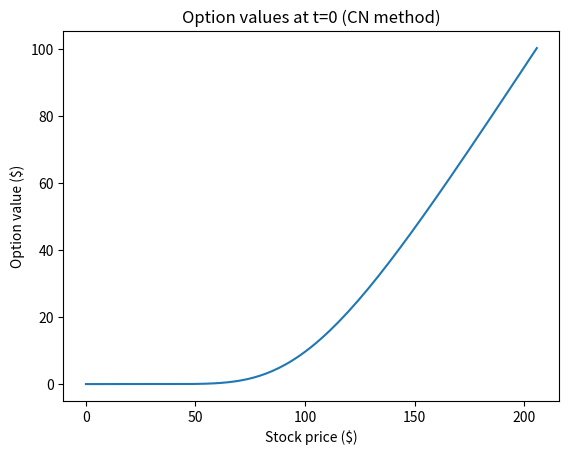
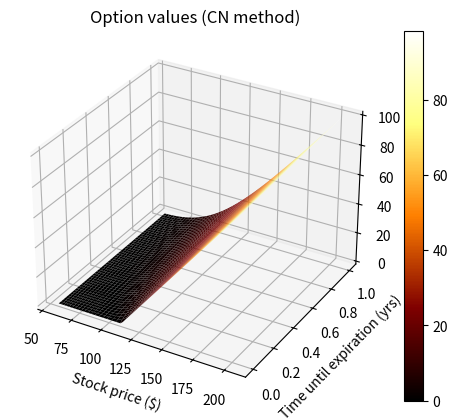
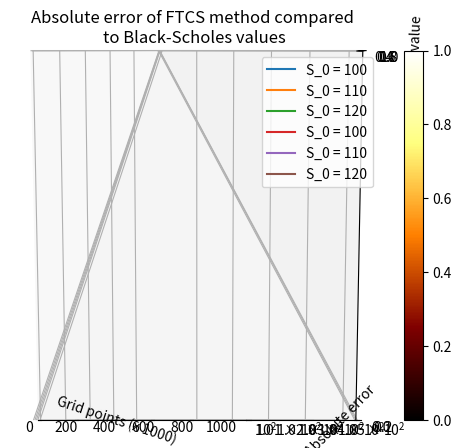

Generate these figures, in order, with matplotlib:
import numpy as np
import matplotlib.pyplot as plt
from mpl_toolkits.mplot3d import Axes3D

def solve_system(B, A, V, f, timesteps):
    """
    Takes the linear systems specified by the FTCS/CN methods and solves them.
    """

    # save all the solved data for later so we can plot
    V_data = [V]

    # invert matrix B only once to save comp time
    B_inv = np.linalg.inv(B)

    # now we also need identity matrix for the solver
    I = np.identity(len(A))

    for _ in range(1, timesteps):
        V_new = np.linalg.solve(I, B_inv.dot(A.dot(V) + f))
        V = V_new

        # manually set the boundaries
        V_new[-1] = np.exp(7); V_new[0] = 0

        # save the data
        V_data.append(V)

    # return the data as an array
    return np.array(V_data)

def get_FTCS_delta(V, dx, S_list):
    """get the delta's from a V vector, FTCS method"""

    D_vector = []

    for i in range(1,len(V)-1):
        D = (1/(2*dx*S_list[i])) * (V[i+1] - V[i-1])
        D_vector.append(D)
    return D_vector

def get_CN_delta(V1, V2, dx, S_list):
    """get the delta's from V vector, CN method"""

    D_vector = []

    for i in range(1,len(V)-1):
        D = (1/(4*dx*S_list[i])) * (V1[i+1] - V1[i-1] + V2[i+1] - V2[i-1])
        D_vector.append(D)
    return D_vector

def initialize_FTCS_matrix(timesteps, spacesteps, X_max, X_min, T, r, sigma):
    """Sets up the matrices for the FTCS method"""

    # first determine dx and dt
    dt = T/(timesteps-1)
    dx = (X_max-X_min)/(spacesteps-1)

    # for FTCS, the B-matrix is just the identity
    B = np.identity(spacesteps)

    # set up the vectors for the A-matrix including boundary conditions

    # upper diag
    a_1 = np.array([(r-0.5*sigma**2)*dt/(2*dx) + 0.5*sigma**2*(dt/dx**2) for _ in range(spacesteps-1)])

    # diag
    a_2 = np.array([1 - r*dt - sigma**2*(dt/dx**2) for _ in range(spacesteps)])

    # lower diag
    a_3 = np.array([-(r-0.5*sigma**2)*dt/(2*dx) + 0.5*sigma**2*(dt/dx**2) for _ in range(spacesteps-1)])

    # set up the sparse matrix by adding the diagonals
    A = np.diagflat(a_1, k=1) + np.diagflat(a_2, k=0) + np.diagflat(a_3, k=-1)

    # set up the extra vector for the boundary condition
    f = np.array([0 for i in range(spacesteps)])
    f[-1] = np.exp(X_max)
    
    # return the necessary matrices/vectors for the FTCS
    return B, A, f

    
def initialize_CN_matrix(timesteps, spacesteps, X_max, X_min, T, r, sigma):
    """Sets up the matrices for the CN method"""

    # first determine dx and dt
    dt = T/(timesteps-1)
    dx = (X_max-X_min)/(spacesteps-1)

    # set up B matrix
    B = np.identity(spacesteps)

    # upper diag
    b_1 = np.array([-(r-0.5*sigma**2)*dt/(4*dx) - 0.25*sigma**2*(dt/dx**2) for _ in range(spacesteps-1)])

    # diag
    b_2 = np.array([1+0.5*sigma**2*(dt/dx**2) + r*dt/2 for _ in range(spacesteps)])

    # lower diag
    b_3 = np.array([(r-0.5*sigma**2)*dt/(4*dx) - 0.25*sigma**2*(dt/dx**2) for _ in range(spacesteps-1)])

    B = np.diagflat(b_1, k=1) + np.diagflat(b_2, k=0) + np.diagflat(b_3, k=-1) 

    # set up the vectors for the A-matrix including boundary conditions

    # upper diag
    a_1 = np.array([(r-0.5*sigma**2)*dt/(4*dx) + 0.25*sigma**2*(dt/dx**2) for _ in range(spacesteps-1)])

    # diag
    a_2 = np.array([1 - 0.5*sigma**2*dt/(dx**2) - 0.5*r*dt  for _ in range(spacesteps)])

    # lower diag
    a_3 = np.array([-(r-0.5*sigma**2)*dt/(4*dx) + 0.25*sigma**2*(dt/dx**2) for _ in range(spacesteps-1)])

    # set up the sparse matrix by adding the diagonals
    A = np.diagflat(a_1, k=1) + np.diagflat(a_2, k=0) + np.diagflat(a_3, k=-1)

    # set up the extra vector for the boundary condition
    f = np.array([0 for i in range(spacesteps)])
    f[-1] =  ((r-0.5*sigma**2)*dt/(4*dx) + 0.25*sigma**2*(dt/dx**2) - -(r-0.5*sigma**2)*dt/(4*dx) - 0.25*sigma**2*(dt/dx**2)) * np.exp(X_max)
    
    # return the necessary matrices/vectors for the FTCS
    return B, A, f


if __name__ == "__main__":

    # details for the algorithm
    method = 'CN' #'FTCS'
    spacesteps = 500
    timesteps = 1000
    r = 0.04
    T = 1
    sigma = 0.3
    X_min = -2
    X_max = 7
    K = 110
    S_0 = 100
    dx = (X_max - X_min)/(spacesteps-1)

    # initialize the FTCS or CN details
    if method == 'FTCS':
        B, A, f = initialize_FTCS_matrix(timesteps, spacesteps, X_max, X_min, T, r, sigma)
    else:
        B, A, f = initialize_CN_matrix(timesteps, spacesteps, X_max, X_min, T, r, sigma)

    # make an X_list such that we have exactly our wanted S_0 price for comparison reasons
    X_list = [np.log(S_0) - dx*i for i in range(int(spacesteps*0.75)+1)][::-1] + [np.log(S_0) + dx*i for i in range(1, int(spacesteps*0.25))]

    # if the array isn't exactly spacesteps long because of rounding, add an additional term
    if len(X_list) != spacesteps:
        X_list.append(np.log(S_0)+dx*(int(spacesteps*0.25)))

    # initialize the first time vector, which is just the terminal payoff for all S
    V = np.array([max(0, np.exp(X)-K) for X in X_list])
    V[-1] = np.exp(X_max)

    # solve the system
    data = solve_system(B,A,V,f,timesteps)

    # print the option value at t=0 for the wanted S_0
    S_list = [np.exp(X) for X in X_list]
    print("Found option value: ", data[-1][int(spacesteps*0.75)], "at S_0 = ", S_list[int(spacesteps*0.75)])
    
    #print(S_list)

    delta_list = []
    for i in range(1, len(data)-1):

        # for FTCS
        if method == 'FTCS':
            deltas=get_FTCS_delta(data[i-1], dx, S_list)

        else:
            deltas=get_CN_delta(data[i], data[i-1], dx, S_list)

        delta_list.append(deltas)

    # convert delta list to array
    delta_list = np.array(delta_list)

    ############ Pretty plots #############
    # we cut off the lower/higher S values since they're of no use to us and only used for calculation

    plt.plot(S_list[:int(spacesteps/1.2)], data[-1][:int(spacesteps/1.2)])
    plt.xlabel('Stock price ($)')
    plt.ylabel('Option value ($)')
    plt.title(f'Option values at t=0 ({method} method)')
    plt.show()

    # for option values
    data = data[:, int(spacesteps/1.45):int(spacesteps/1.2)]
    ny, nx = data.shape
    x = np.array(S_list[int(spacesteps/1.45):int(spacesteps/1.2)])
    print(x)
    print(data[-1])
    y = np.linspace(0,1,ny)
    xv, yv = np.meshgrid(x,y)
    fig = plt.figure()
    ax = fig.add_subplot(111, projection='3d')
    data3d = ax.plot_surface(xv,yv,data, cmap='afmhot')
    ax.set_xlabel('Stock price ($)')
    ax.set_ylabel('Time until expiration (yrs)')
    ax.set_zlabel('Option value ($)')
    ax.set_title(f'Option values ({method} method)')
    fig.colorbar(data3d)
    plt.show()

    # for deltas
    delta_list = delta_list[:, int(spacesteps/1.45):int(spacesteps/1.2)]
    ny, nx = np.array(delta_list).shape
    x = np.array(S_list[int(spacesteps/1.45):int(spacesteps/1.2)])
    y = np.linspace(0,1,ny)
    xv, yv = np.meshgrid(x,y)
    fig = plt.figure()
    ax = fig.add_subplot(111, projection='3d')
    data3d = ax.plot_surface(xv,yv,np.array(delta_list), cmap='afmhot')
    ax.set_xlabel('Stock price ($)')
    ax.set_ylabel('Time until expiration (yrs)')
    ax.set_zlabel('Delta value')
    ax.set_title(f'Delta values ({method} method)')
    fig.colorbar(data3d)
    plt.show()

    # some simple functions for errors
    def rel(val):
        BS_val = 9.62534492
        return abs(BS_val-val)

    def rel_110(val):
        BS_val = 15.12858760
        return abs(BS_val-val)

    def rel_120(val):
        BS_val = 21.78881954
        return abs(BS_val-val)

    # plot the errors, results obtained manually from individual runs

    # CN method results
    plt.semilogy([100,200,500,1000], [rel(val) for val in [9.524381475654614, 9.607473374668396, 9.624860270215237,\
         9.625452779297067]], label='S_0 = 100')
    plt.semilogy([100,200,500,1000], [rel_110(val) for val in [14.985994607256139, 15.09379860635135, 15.123078730633424,\
         15.127216809767091]], label='S_0 = 110')
    plt.semilogy([100,200,500,1000], [rel_120(val) for val in [21.676899240522815, 21.765456752955526, 21.786739047180166,\
         21.78873015422363]], label='S_0 = 120')
    plt.xlabel('Grid points (x 1000)')
    plt.ylabel('Absolute error')
    plt.title('Absolute error of CN method compared \nto Black-Scholes values')
    plt.legend()
    plt.show()

    # FTCS method results
    plt.semilogy([100,200,500,1000], [rel(val) for val in [9.525788013950654, 9.608854910621005, 9.626237002098552, 9.625548093936741]], label='S_0 = 100')
    plt.semilogy([100,200,500,1000], [rel_110(val) for val in [14.987816102941991,15.095571233889768,15.12483901207327,15.12395819227632]], label='S_0 = 110')
    plt.semilogy([100,200,500,1000], [rel_120(val) for val in [21.678628278552363,21.76715830587018,21.788434351375287,21.787586034091788]], label='S_0 = 120')
    plt.xlabel('Grid points (x 1000)')
    plt.ylabel('Absolute error')
    plt.title('Absolute error of FTCS method compared \nto Black-Scholes values')
    plt.legend()
    plt.show()